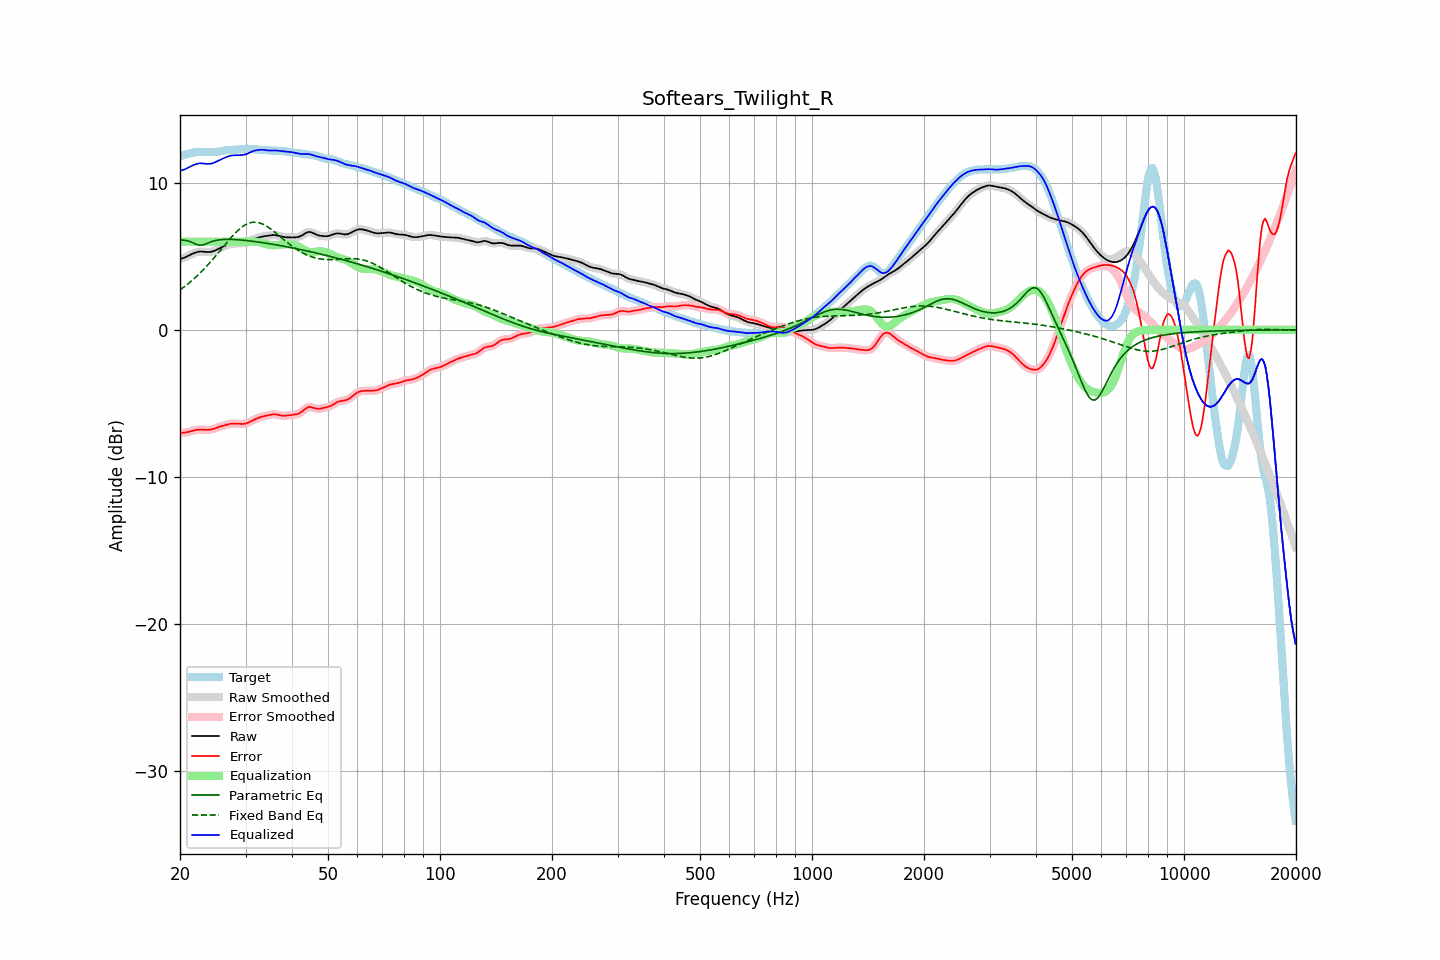

The table this chart was drawn from, first rows:
frequency, raw, error, smoothed, error_smoothed, equalization, parametric_eq, fixed_band_eq, equalized_raw, equalized_smoothed, target
20.00, 4.82, -7.01, 4.82, -7.01, 6.00, 6.11, 2.72, 10.82, 10.82, 11.83
20.20, 4.85, -7.01, 4.85, -7.01, 6.00, 6.11, 2.80, 10.85, 10.85, 11.86
20.40, 4.88, -7.00, 4.88, -7.00, 6.00, 6.10, 2.88, 10.88, 10.88, 11.88
20.61, 4.92, -6.99, 4.93, -6.99, 6.00, 6.09, 2.96, 10.92, 10.93, 11.91
20.81, 4.97, -6.97, 4.97, -6.97, 6.00, 6.07, 3.05, 10.97, 10.97, 11.94
21.02, 5.03, -6.95, 5.03, -6.95, 6.00, 6.05, 3.13, 11.03, 11.03, 11.97
21.23, 5.08, -6.92, 5.08, -6.92, 6.00, 6.02, 3.22, 11.08, 11.08, 12.00
21.44, 5.14, -6.89, 5.14, -6.89, 6.00, 5.97, 3.32, 11.14, 11.14, 12.03
21.66, 5.19, -6.86, 5.19, -6.86, 6.00, 5.93, 3.41, 11.19, 11.19, 12.05
21.87, 5.24, -6.83, 5.24, -6.83, 6.00, 5.88, 3.51, 11.24, 11.24, 12.07
22.09, 5.28, -6.81, 5.28, -6.81, 6.00, 5.83, 3.61, 11.28, 11.28, 12.09
22.31, 5.31, -6.79, 5.31, -6.79, 6.00, 5.79, 3.71, 11.31, 11.31, 12.10
22.54, 5.32, -6.78, 5.32, -6.78, 6.00, 5.76, 3.81, 11.32, 11.32, 12.11
22.76, 5.33, -6.78, 5.33, -6.78, 6.00, 5.76, 3.92, 11.33, 11.33, 12.11
22.99, 5.32, -6.78, 5.32, -6.79, 6.00, 5.77, 4.03, 11.32, 11.32, 12.11
23.22, 5.31, -6.80, 5.31, -6.79, 6.00, 5.81, 4.15, 11.31, 11.31, 12.11
23.45, 5.30, -6.80, 5.30, -6.80, 6.00, 5.85, 4.26, 11.30, 11.30, 12.10
23.69, 5.30, -6.80, 5.30, -6.80, 6.00, 5.89, 4.38, 11.30, 11.30, 12.10
23.92, 5.30, -6.79, 5.30, -6.79, 6.00, 5.94, 4.50, 11.30, 11.30, 12.09
24.16, 5.31, -6.78, 5.31, -6.78, 6.00, 5.98, 4.62, 11.31, 11.31, 12.09
24.40, 5.33, -6.76, 5.33, -6.76, 6.00, 6.02, 4.75, 11.33, 11.33, 12.09
24.65, 5.36, -6.73, 5.36, -6.73, 6.00, 6.05, 4.88, 11.36, 11.36, 12.09
24.89, 5.40, -6.70, 5.41, -6.70, 6.00, 6.08, 5.01, 11.40, 11.41, 12.10
25.14, 5.46, -6.65, 5.46, -6.65, 6.00, 6.10, 5.14, 11.46, 11.46, 12.11
25.39, 5.52, -6.61, 5.52, -6.61, 6.00, 6.12, 5.27, 11.52, 11.52, 12.13
25.65, 5.57, -6.58, 5.57, -6.58, 6.00, 6.13, 5.40, 11.57, 11.57, 12.15
25.91, 5.63, -6.54, 5.63, -6.54, 6.00, 6.14, 5.53, 11.63, 11.63, 12.17
26.16, 5.67, -6.52, 5.67, -6.52, 6.00, 6.15, 5.66, 11.67, 11.67, 12.19
26.43, 5.72, -6.49, 5.72, -6.49, 6.00, 6.15, 5.80, 11.72, 11.72, 12.21
26.69, 5.76, -6.46, 5.76, -6.46, 6.00, 6.16, 5.93, 11.76, 11.76, 12.22
26.96, 5.80, -6.43, 5.80, -6.43, 6.00, 6.16, 6.06, 11.80, 11.80, 12.23
27.23, 5.84, -6.40, 5.83, -6.40, 6.00, 6.15, 6.18, 11.84, 11.83, 12.23
27.50, 5.86, -6.38, 5.86, -6.38, 6.00, 6.15, 6.31, 11.86, 11.86, 12.24
27.77, 5.87, -6.37, 5.87, -6.37, 6.00, 6.15, 6.43, 11.87, 11.87, 12.24
28.05, 5.88, -6.37, 5.88, -6.37, 6.00, 6.14, 6.55, 11.88, 11.88, 12.25
28.33, 5.88, -6.38, 5.88, -6.38, 6.00, 6.14, 6.65, 11.88, 11.88, 12.26
28.62, 5.88, -6.39, 5.88, -6.39, 6.00, 6.13, 6.76, 11.88, 11.88, 12.27
28.90, 5.89, -6.40, 5.89, -6.40, 6.00, 6.12, 6.86, 11.89, 11.89, 12.28
29.19, 5.89, -6.40, 5.89, -6.40, 6.00, 6.11, 6.95, 11.89, 11.89, 12.29
29.48, 5.90, -6.40, 5.90, -6.40, 6.00, 6.10, 7.03, 11.90, 11.90, 12.30
29.78, 5.92, -6.39, 5.92, -6.39, 6.00, 6.09, 7.11, 11.92, 11.92, 12.31
30.08, 5.94, -6.37, 5.95, -6.37, 6.00, 6.08, 7.17, 11.94, 11.95, 12.31
30.38, 5.99, -6.33, 5.99, -6.33, 6.00, 6.07, 7.22, 11.99, 11.99, 12.32
30.68, 6.04, -6.28, 6.03, -6.28, 6.00, 6.06, 7.26, 12.04, 12.04, 12.32
30.99, 6.09, -6.23, 6.09, -6.23, 6.01, 6.04, 7.30, 12.09, 12.09, 12.31
31.30, 6.13, -6.17, 6.13, -6.17, 6.01, 6.03, 7.32, 12.14, 12.14, 12.31
31.61, 6.18, -6.12, 6.18, -6.12, 6.00, 6.02, 7.33, 12.18, 12.18, 12.30
31.93, 6.22, -6.07, 6.22, -6.07, 5.99, 6.00, 7.32, 12.21, 12.21, 12.28
32.24, 6.25, -6.02, 6.25, -6.02, 5.98, 5.99, 7.31, 12.23, 12.23, 12.27
32.57, 6.28, -5.98, 6.28, -5.98, 5.96, 5.97, 7.29, 12.25, 12.25, 12.26
32.89, 6.32, -5.94, 6.32, -5.94, 5.94, 5.95, 7.26, 12.26, 12.26, 12.25
33.22, 6.34, -5.91, 6.34, -5.91, 5.91, 5.94, 7.22, 12.26, 12.26, 12.25
33.55, 6.36, -5.88, 6.36, -5.88, 5.89, 5.92, 7.17, 12.25, 12.25, 12.24
33.89, 6.38, -5.85, 6.38, -5.85, 5.85, 5.91, 7.11, 12.23, 12.23, 12.23
34.23, 6.39, -5.83, 6.40, -5.83, 5.82, 5.89, 7.05, 12.22, 12.22, 12.22
34.57, 6.41, -5.80, 6.41, -5.80, 5.80, 5.87, 6.97, 12.21, 12.21, 12.21
34.92, 6.43, -5.78, 6.43, -5.78, 5.78, 5.85, 6.90, 12.20, 12.20, 12.20
35.27, 6.44, -5.75, 6.44, -5.75, 5.76, 5.84, 6.82, 12.21, 12.21, 12.20
35.62, 6.45, -5.74, 6.45, -5.74, 5.76, 5.82, 6.73, 12.21, 12.21, 12.19
35.97, 6.45, -5.74, 6.45, -5.74, 5.76, 5.80, 6.64, 12.21, 12.21, 12.19
... 635 more rows
